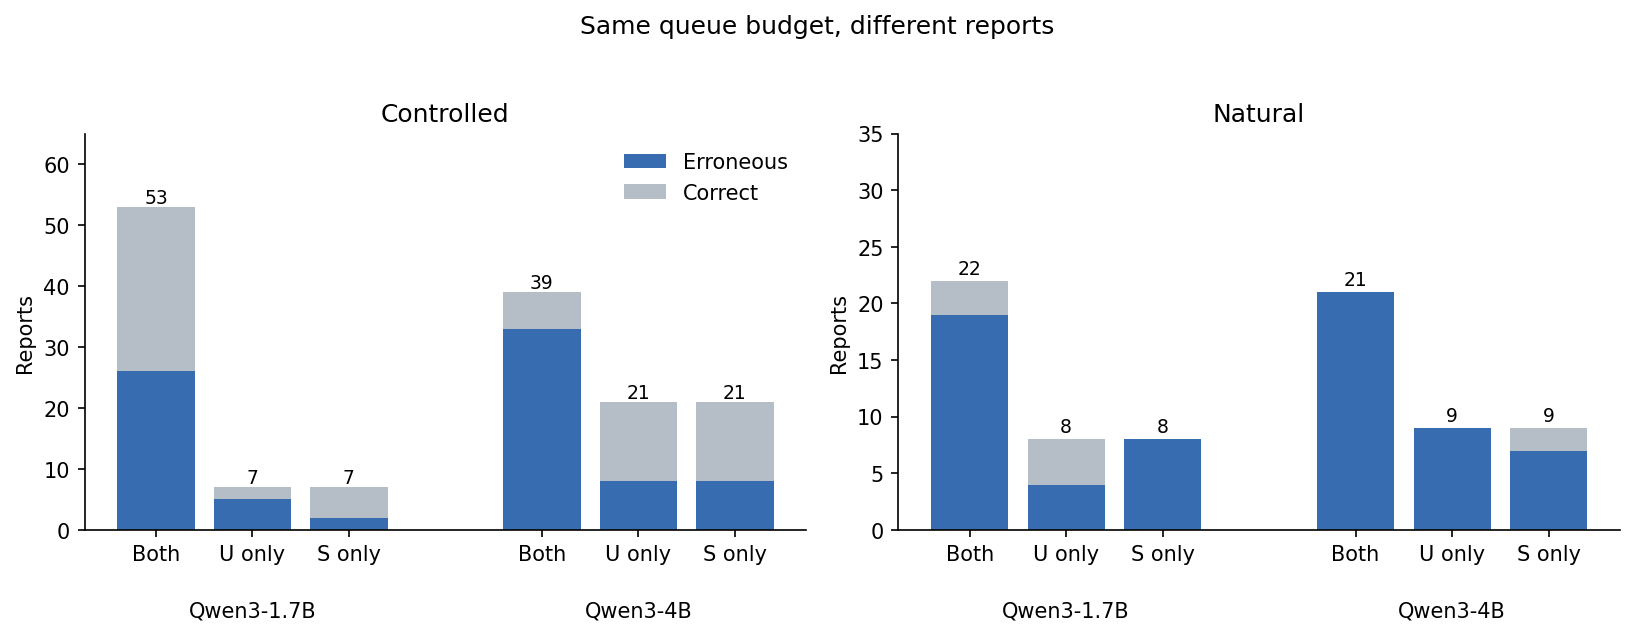

Values plotted in this chart, from the file beside it:
model, arm, membership, reports, errors, correct
Qwen/Qwen3-1.7B, controlled, Both queues, 53, 26, 27
Qwen/Qwen3-1.7B, controlled, Original only, 7, 5, 2
Qwen/Qwen3-1.7B, controlled, Organized only, 7, 2, 5
Qwen/Qwen3-4B, controlled, Both queues, 39, 33, 6
Qwen/Qwen3-4B, controlled, Original only, 21, 8, 13
Qwen/Qwen3-4B, controlled, Organized only, 21, 8, 13
Qwen/Qwen3-1.7B, natural, Both queues, 22, 19, 3
Qwen/Qwen3-1.7B, natural, Original only, 8, 4, 4
Qwen/Qwen3-1.7B, natural, Organized only, 8, 8, 0
Qwen/Qwen3-4B, natural, Both queues, 21, 21, 0
Qwen/Qwen3-4B, natural, Original only, 9, 9, 0
Qwen/Qwen3-4B, natural, Organized only, 9, 7, 2
